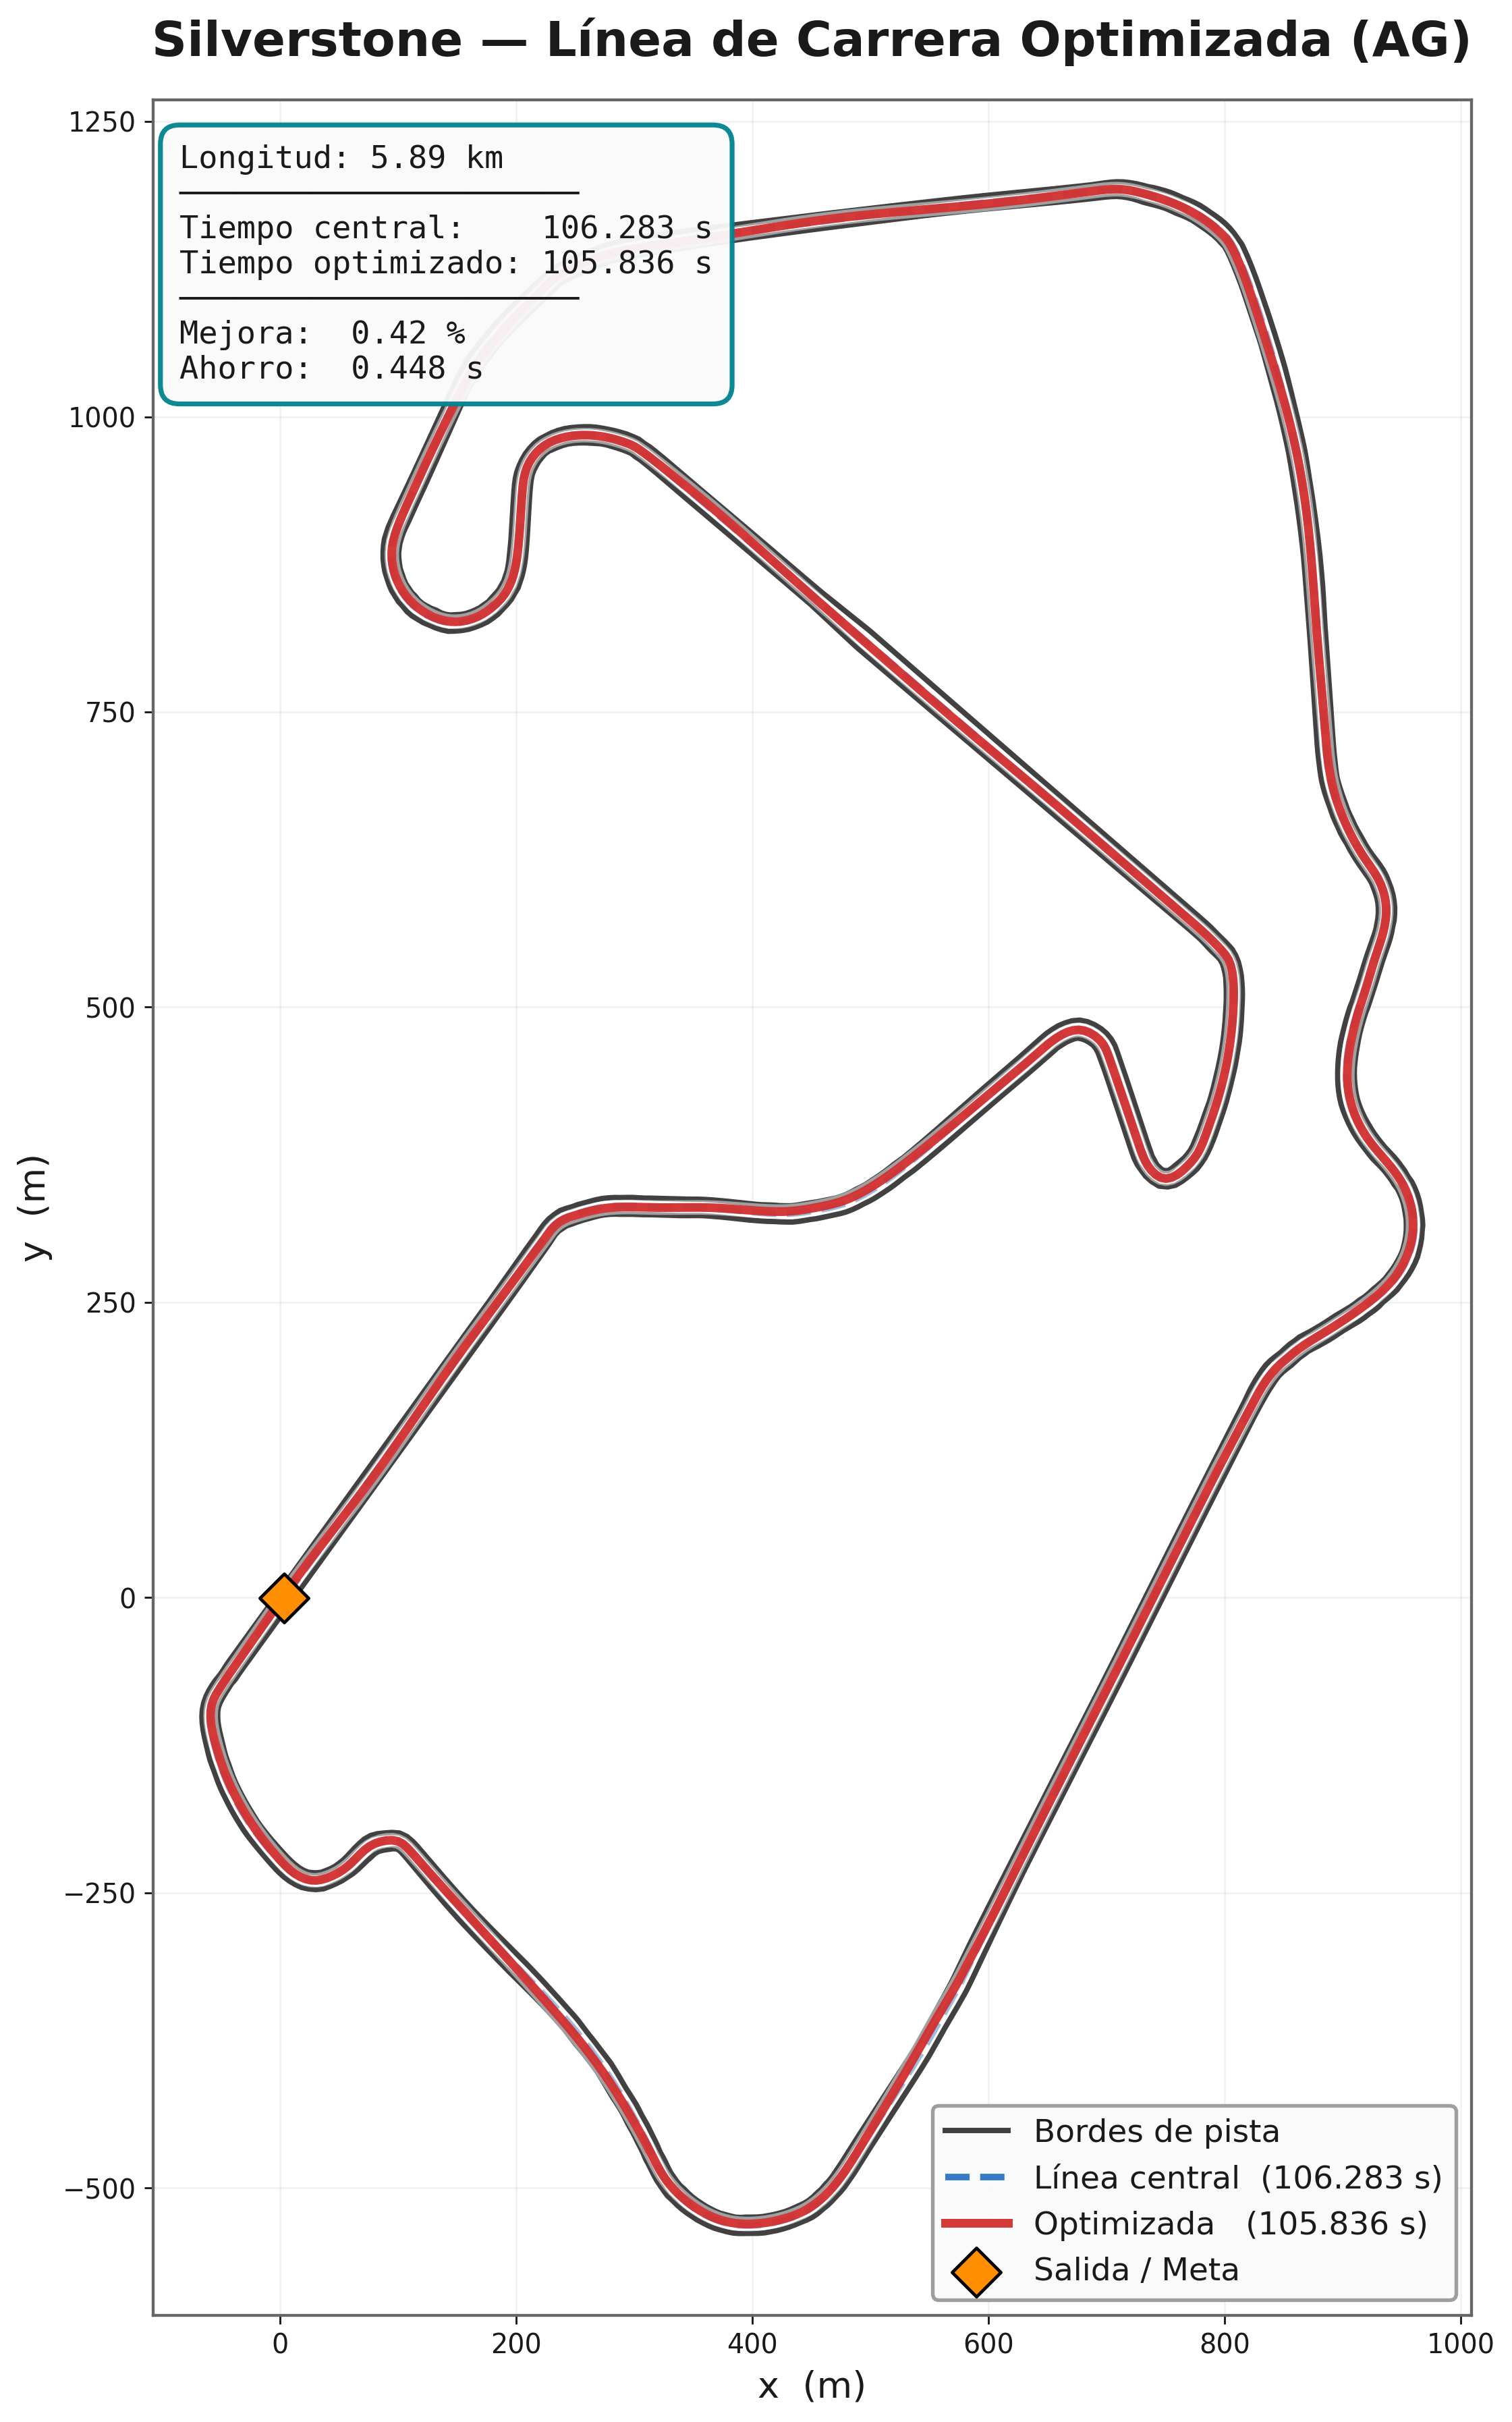

The table this chart was drawn from, first rows:
# x_m, y_m
2.29, 0.336
2.865, 1.154
3.441, 1.972
4.018, 2.789
4.596, 3.605
5.175, 4.421
5.755, 5.236
6.336, 6.05
6.918, 6.863
7.5, 7.676
8.083, 8.488
8.668, 9.3
9.253, 10.11
9.839, 10.92
10.43, 11.73
11.01, 12.54
11.6, 13.35
12.19, 14.16
12.78, 14.96
13.37, 15.77
13.96, 16.58
14.55, 17.38
15.15, 18.19
15.74, 18.99
16.34, 19.8
16.93, 20.6
17.53, 21.41
18.12, 22.21
18.72, 23.01
19.32, 23.81
19.91, 24.62
20.51, 25.42
21.11, 26.22
21.71, 27.02
22.31, 27.82
22.91, 28.62
23.51, 29.42
24.11, 30.22
24.72, 31.01
25.32, 31.81
25.92, 32.61
26.53, 33.41
27.13, 34.2
27.73, 35
28.34, 35.8
28.94, 36.59
29.55, 37.39
30.16, 38.19
30.76, 38.98
31.37, 39.78
31.98, 40.57
32.58, 41.37
33.19, 42.16
33.8, 42.96
34.41, 43.75
35.02, 44.55
35.62, 45.34
36.23, 46.13
36.84, 46.93
37.45, 47.72
... 5,830 more rows
